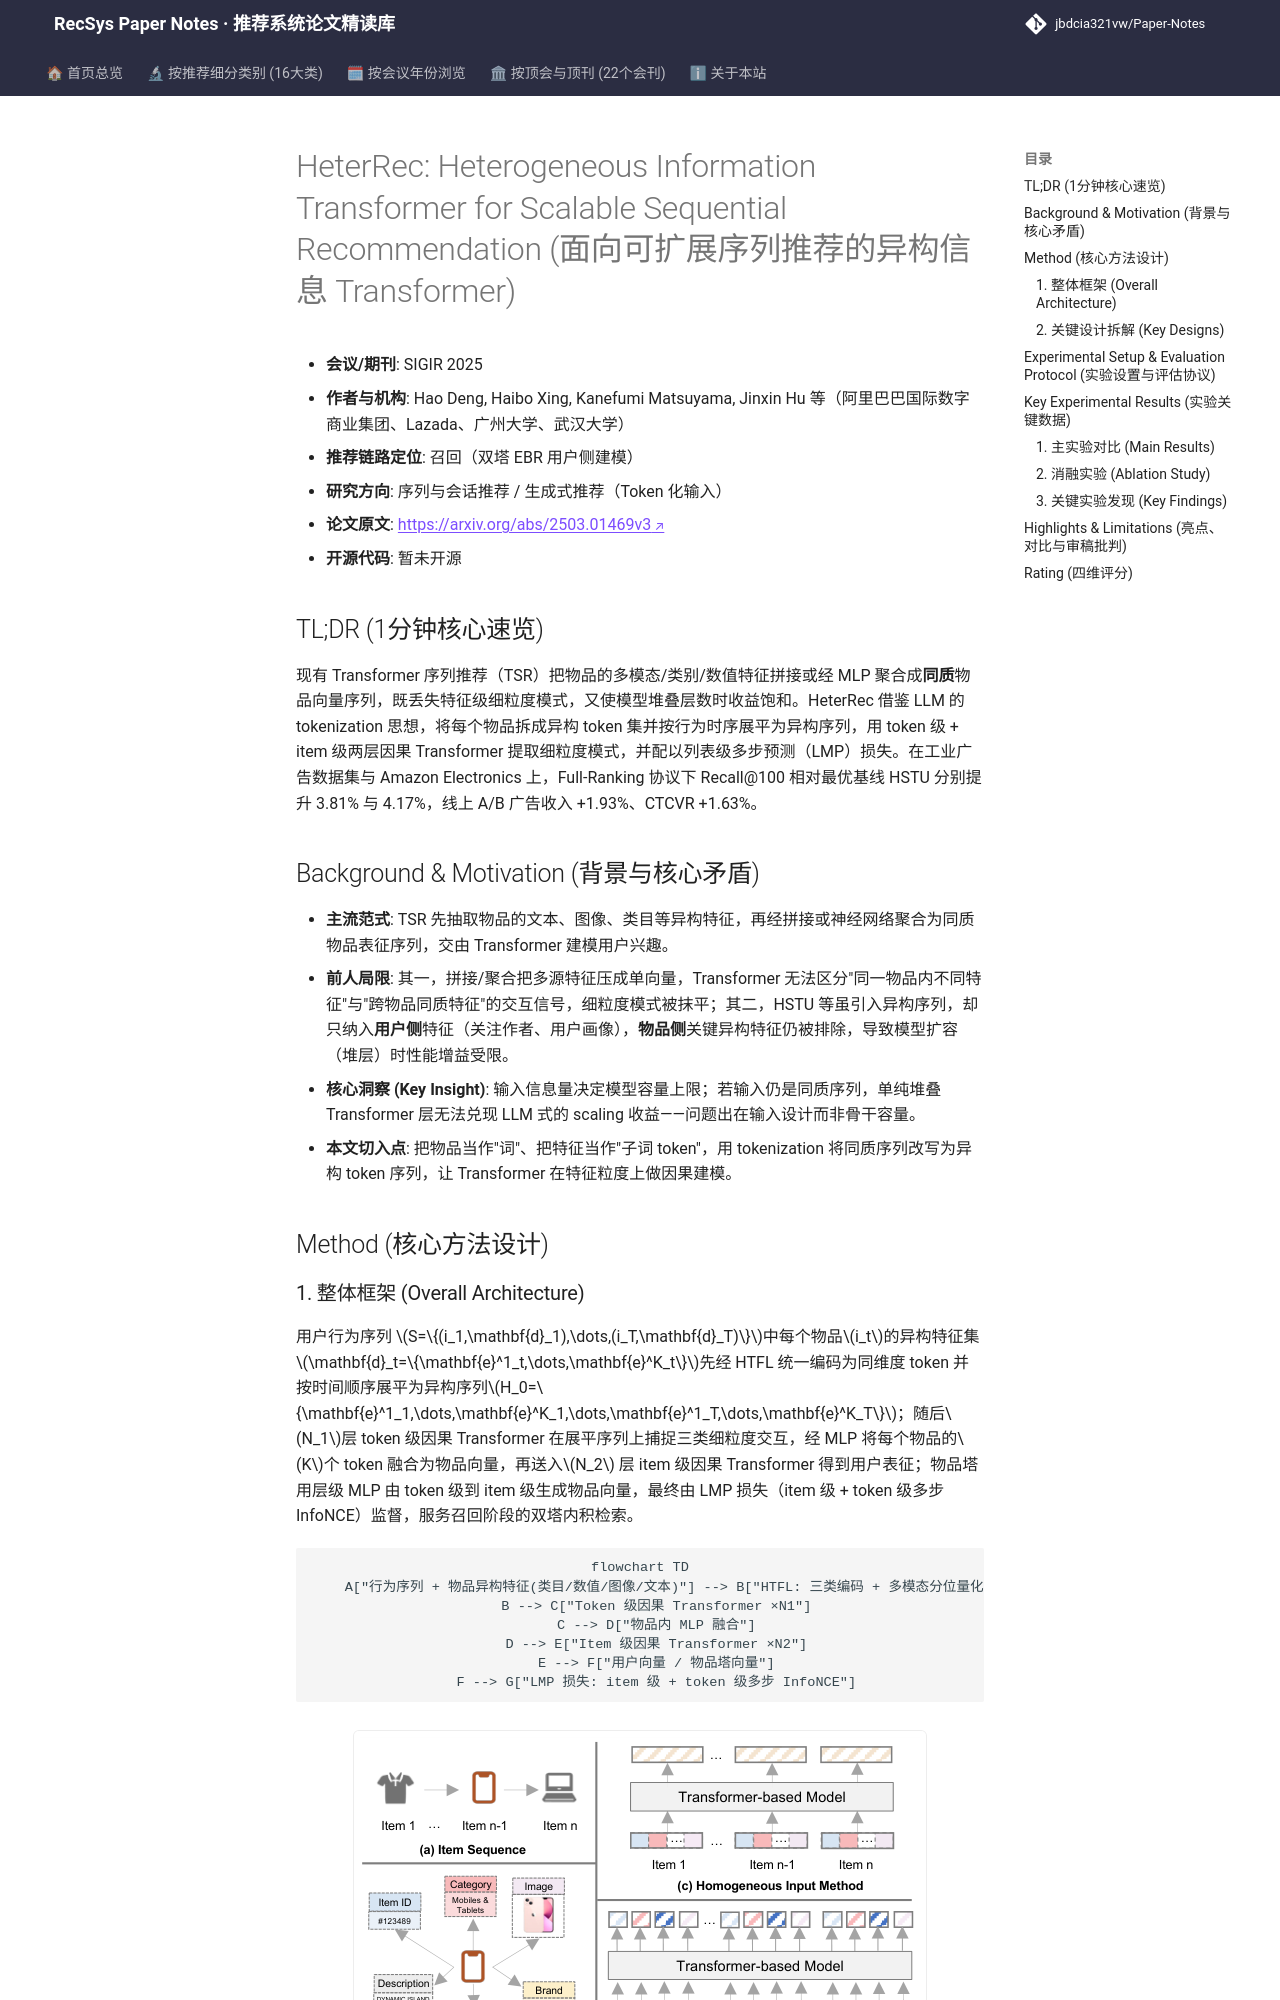

repository: jbdcia321vw/Paper-Notes · page: venues/SIGIR/2025/sequential_rec/heterrec_heterogeneous_information_transformer_for_scalable_sequential_reco/index.html · generator: mkdocs

---
title: "[Paper Note] HeterRec: Heterogeneous Information Transformer for Scalable Sequential Recommendation"
description: "[SIGIR 2025][序列与会话推荐] 将物品拆解为异构特征 token 序列并设计层级因果 Transformer 与列表级多步预测损失，在工业与 Amazon 数据上 Recall@100 提升 3.8%–4.2%。"
tags:
  - SIGIR 2025
  - 序列与会话推荐
  - 召回
  - 异构 Token 化
  - 层级因果 Transformer
  - 多步预测
date: 2026-11-14
venue: SIGIR
year: 2025
paper_url: "https://arxiv.org/abs/2503.01469"
code_url: ""
categories:
  - sequential_rec
  - generative_rec
---

# HeterRec: Heterogeneous Information Transformer for Scalable Sequential Recommendation (面向可扩展序列推荐的异构信息 Transformer)

- **会议/期刊**: SIGIR 2025
- **作者与机构**: Hao Deng, Haibo Xing, Kanefumi Matsuyama, Jinxin Hu 等（阿里巴巴国际数字商业集团、Lazada、广州大学、武汉大学）
- **推荐链路定位**: 召回（双塔 EBR 用户侧建模）
- **研究方向**: 序列与会话推荐 / 生成式推荐（Token 化输入）
- **论文原文**: [https://arxiv.org/abs/2503.01469v3](https://arxiv.org/abs/2503.01469v3)
- **开源代码**: 暂未开源

## TL;DR (1分钟核心速览)

现有 Transformer 序列推荐（TSR）把物品的多模态/类别/数值特征拼接或经 MLP 聚合成**同质**物品向量序列，既丢失特征级细粒度模式，又使模型堆叠层数时收益饱和。HeterRec 借鉴 LLM 的 tokenization 思想，将每个物品拆成异构 token 集并按行为时序展平为异构序列，用 token 级 + item 级两层因果 Transformer 提取细粒度模式，并配以列表级多步预测（LMP）损失。在工业广告数据集与 Amazon Electronics 上，Full-Ranking 协议下 Recall@100 相对最优基线 HSTU 分别提升 3.81% 与 4.17%，线上 A/B 广告收入 +1.93%、CTCVR +1.63%。

## Background & Motivation (背景与核心矛盾)

- **主流范式**: TSR 先抽取物品的文本、图像、类目等异构特征，再经拼接或神经网络聚合为同质物品表征序列，交由 Transformer 建模用户兴趣。
- **前人局限**: 其一，拼接/聚合把多源特征压成单向量，Transformer 无法区分"同一物品内不同特征"与"跨物品同质特征"的交互信号，细粒度模式被抹平；其二，HSTU 等虽引入异构序列，却只纳入**用户侧**特征（关注作者、用户画像），**物品侧**关键异构特征仍被排除，导致模型扩容（堆层）时性能增益受限。
- **核心洞察 (Key Insight)**: 输入信息量决定模型容量上限；若输入仍是同质序列，单纯堆叠 Transformer 层无法兑现 LLM 式的 scaling 收益——问题出在输入设计而非骨干容量。
- **本文切入点**: 把物品当作"词"、把特征当作"子词 token"，用 tokenization 将同质序列改写为异构 token 序列，让 Transformer 在特征粒度上做因果建模。

## Method (核心方法设计)
